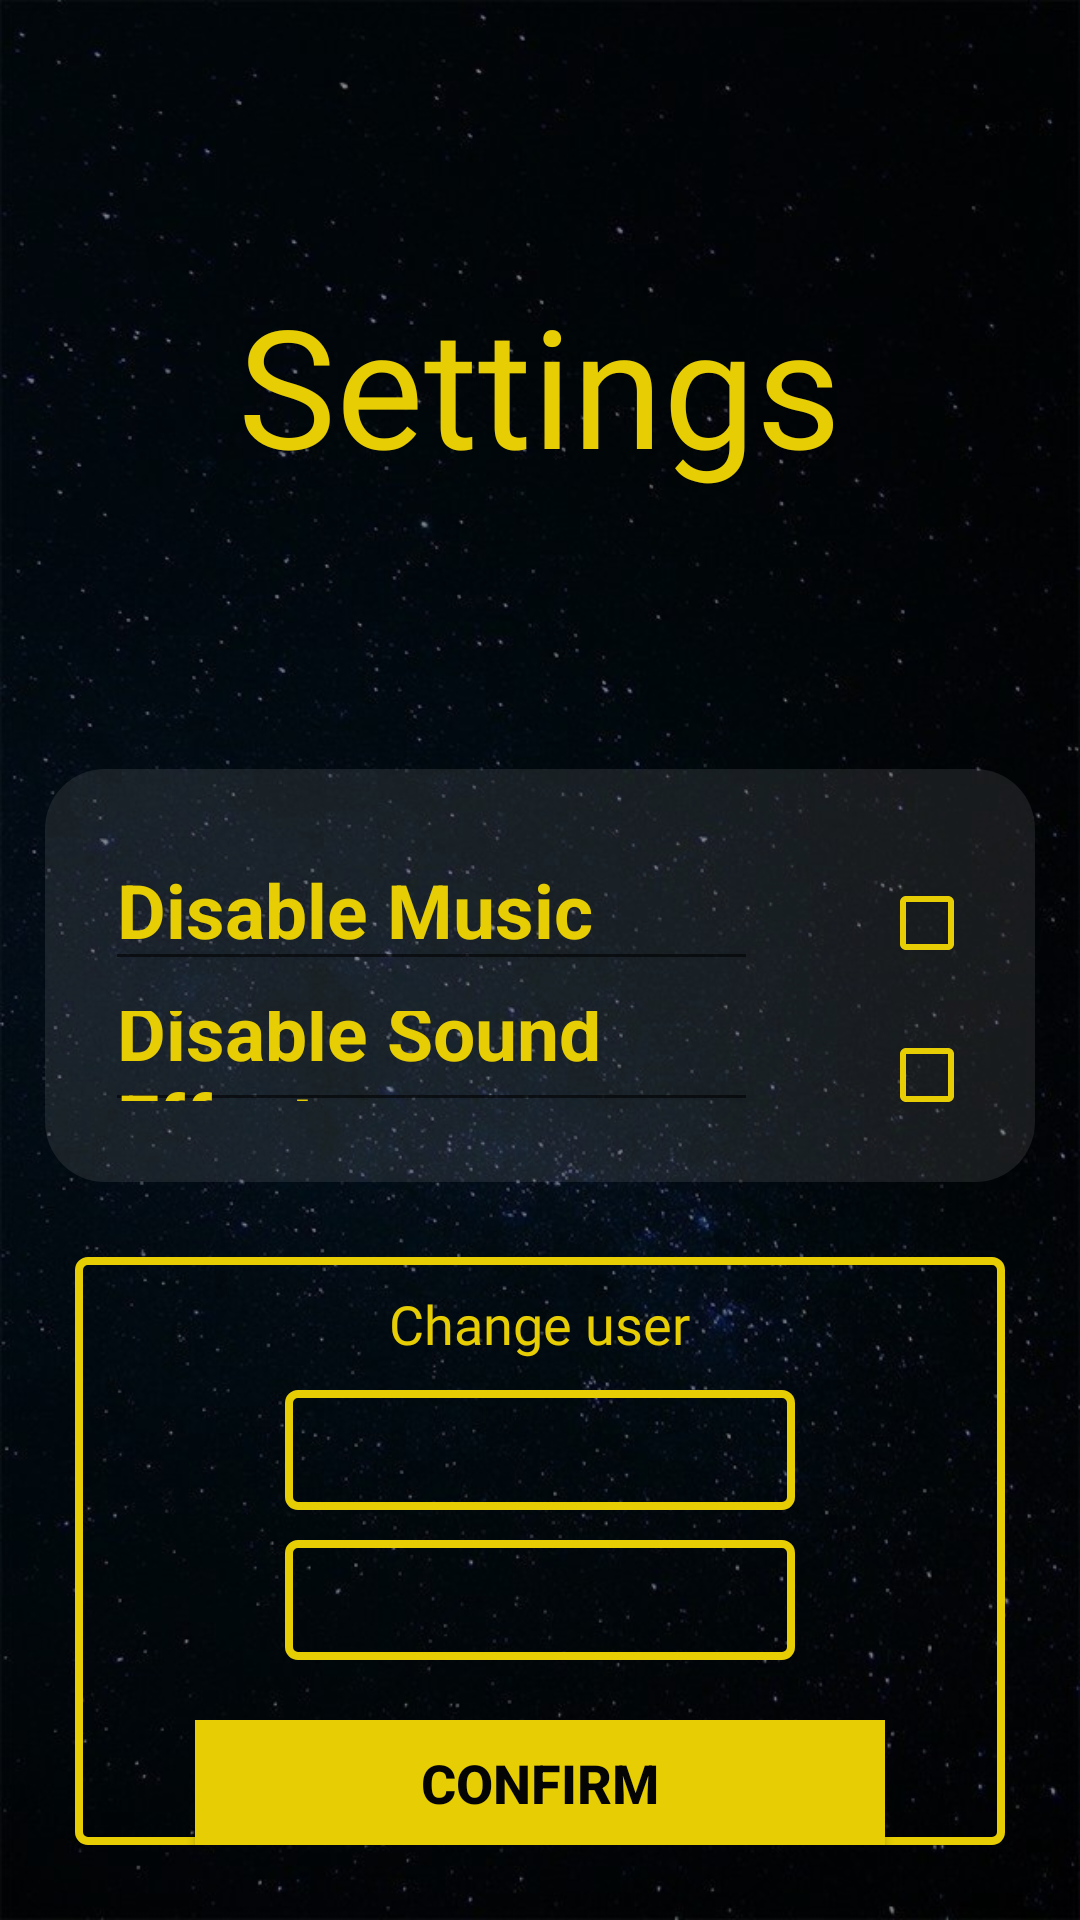

The Android layout XML behind this screen, and the referenced resources:
<!-- AndroidManifest.xml: application theme AppTheme -->
<!-- res/layout/activity_settings.xml -->
<LinearLayout xmlns:android="http://schemas.android.com/apk/res/android"
    android:layout_width="match_parent"
    android:layout_height="match_parent"
    android:background="@drawable/background"
    android:orientation="vertical">

    <LinearLayout
        android:layout_width="match_parent"
        android:layout_height="match_parent"
        android:layout_gravity="center"
        android:layout_weight="2"
        android:gravity="center"
        android:orientation="vertical">


        <TextView
            android:id="@+id/welcome_text"
            android:layout_width="wrap_content"
            android:layout_height="wrap_content"
            android:layout_gravity="center"
            android:layout_marginTop="10dp"
            android:fontFamily="@font/starwars"
            android:gravity="center"
            android:text="Settings"
            android:textColor="#E7CE04"
            android:textSize="55sp" />


    </LinearLayout>


    <RelativeLayout
        android:layout_width="match_parent"
        android:layout_height="wrap_content"
        android:layout_marginStart="15dp"
        android:layout_marginEnd="15dp"
        android:layoutDirection="ltr"

        android:layout_weight="2.5"
        android:layout_marginTop="10dp"
        android:background="@drawable/customborder"
        android:orientation="vertical">


        <LinearLayout
            android:id="@+id/disable_music_clayout"
            android:layout_width="match_parent"
            android:layout_height="wrap_content"
            android:layoutDirection="ltr"
            android:orientation="horizontal">

            <EditText
                android:layout_width="match_parent"
                android:layout_height="wrap_content"
                android:layout_weight="1"
                android:text="Disable Music"
                android:textColor="#E7CE04"
                android:textSize="25sp"
                android:textStyle="bold" />


            <androidx.appcompat.widget.AppCompatCheckBox
                android:id="@+id/disable_music_checkbox"
                android:layout_width="match_parent"
                android:layout_height="wrap_content"
                android:layout_weight="3"
                android:layoutDirection="rtl"
                android:buttonTint="#E7CE04"
                android:shadowColor="#E7CE04"
                android:textColor="#E7CE04" />


        </LinearLayout>


        <LinearLayout
            android:layout_width="match_parent"
            android:layout_height="match_parent"

            android:layoutDirection="ltr"
            android:id="@+id/fx_layout"
            android:layout_below="@+id/disable_music_clayout"
            android:orientation="horizontal">

            <EditText
                android:layout_width="match_parent"
                android:layout_height="wrap_content"
                android:layout_weight="1"
                android:text="Disable Sound Effects"
                android:textColor="#E7CE04"
                android:textSize="25sp"
                android:textStyle="bold" />


            <androidx.appcompat.widget.AppCompatCheckBox
                android:id="@+id/disable_FX_checkbox"
                android:layout_width="match_parent"
                android:layout_height="wrap_content"
                android:layout_weight="3"
                android:buttonTint="#E7CE04"
                android:layoutDirection="rtl"
                android:shadowColor="#E7CE04"

                android:textColor="#E7CE04" />



        </LinearLayout>




    </RelativeLayout>

    <LinearLayout
        android:layout_width="match_parent"
        android:layout_height="match_parent"
        android:layout_gravity="center"
        android:layout_weight="2"
        android:layout_margin="25dp"
        android:background="@drawable/my_button_bg_menu"
     android:gravity="center_horizontal"
        android:orientation="vertical">


        <TextView
            android:id="@+id/changeuser_title"
            android:layout_width="wrap_content"
            android:layout_height="wrap_content"
            android:layout_marginTop="10dp"
            android:fontFamily="@font/starwars"
            android:text="Change user"
            android:layout_marginBottom="10dp"
            android:textColor="#E7CE04"
            android:textSize="18sp" />

        <EditText
            android:layout_width="match_parent"
            android:id="@+id/edittext_switch_user"
            android:layout_marginStart="70dp"
            android:layout_marginBottom="10dp"
            android:layout_marginEnd="70dp"
            android:singleLine="true"
            android:padding="4dp"
            android:textColor="#E7CE04"
            android:textDirection="ltr"
            android:background="@drawable/my_button_bg_menu"
            android:layout_height="40dp"/>
        <EditText
            android:layout_width="match_parent"
            android:id="@+id/edittext_switch_country"
            android:layout_marginStart="70dp"
            android:layout_marginEnd="70dp"
            android:singleLine="true"
            android:textColor="#E7CE04"
            android:padding="4dp"
            android:textDirection="ltr"
            android:layout_marginBottom="20dp"
            android:background="@drawable/my_button_bg_menu"
            android:layout_height="40dp"/>
<Button
    android:layout_width="match_parent"
    android:background="#E7CE04"

    android:textStyle="bold"
    android:textColor="#040404"
    android:textSize="18sp"
    android:layout_marginStart="40dp"
    android:layout_marginEnd="40dp"
    android:id="@+id/btn_save_user_data"
    android:layout_height="wrap_content"
    android:text="Confirm"/>

    </LinearLayout>

</LinearLayout>
<!-- resources referenced by this layout -->
<resources>
  <!-- drawable background: jpg bitmap (drawable, 89219 bytes) -->
  <!-- drawable customborder (drawable) -->
  <?xml version="1.0" encoding="utf-8"?>
  <shape xmlns:android="http://schemas.android.com/apk/res/android" android:shape="rectangle">
      <corners android:radius="20dp"/>
      <padding android:left="20dp" android:right="20dp" android:top="20dp" android:bottom="20dp"/>
      <solid android:color="#1CCCCCCC"/>
  
  </shape>
  <!-- drawable my_button_bg_menu (drawable-v24) -->
  <?xml version="1.0" encoding="utf-8"?>
  <ripple xmlns:android="http://schemas.android.com/apk/res/android"
      android:color="#F1E60C">
      <item android:id="@android:id/mask">
          <shape android:shape="rectangle">
              <solid android:color="#D5BD0E" />
              <corners android:radius="3dp" />
          </shape>
      </item>
  
      <item android:id="@android:id/background">
          <shape android:shape="rectangle">
              <gradient
                  android:angle="270"
                  android:endColor="#00000000"
                  android:startColor="#00FFFFFF"
                  android:type="linear" />
              <corners android:radius="3dp" />
              <stroke
                  android:width="8px"
                  android:color="#E7CE04" />
          </shape>
      </item>
  </ripple>
  <style name="AppTheme" parent="Theme.AppCompat.Light.NoActionBar">
          
          <item name="colorPrimary">@color/colorPrimary</item>
          <item name="colorPrimaryDark">@color/colorPrimaryDark</item>
          <item name="colorAccent">@color/colorAccent</item>
          <item name="android:statusBarColor">@android:color/black</item>
          <item name="android:navigationBarColor">@android:color/black</item>
  
  
      </style>
  <color name="colorPrimary">#000302</color>
  <color name="colorPrimaryDark">#000302</color>
  <color name="colorAccent">#D81B60</color>
</resources>
